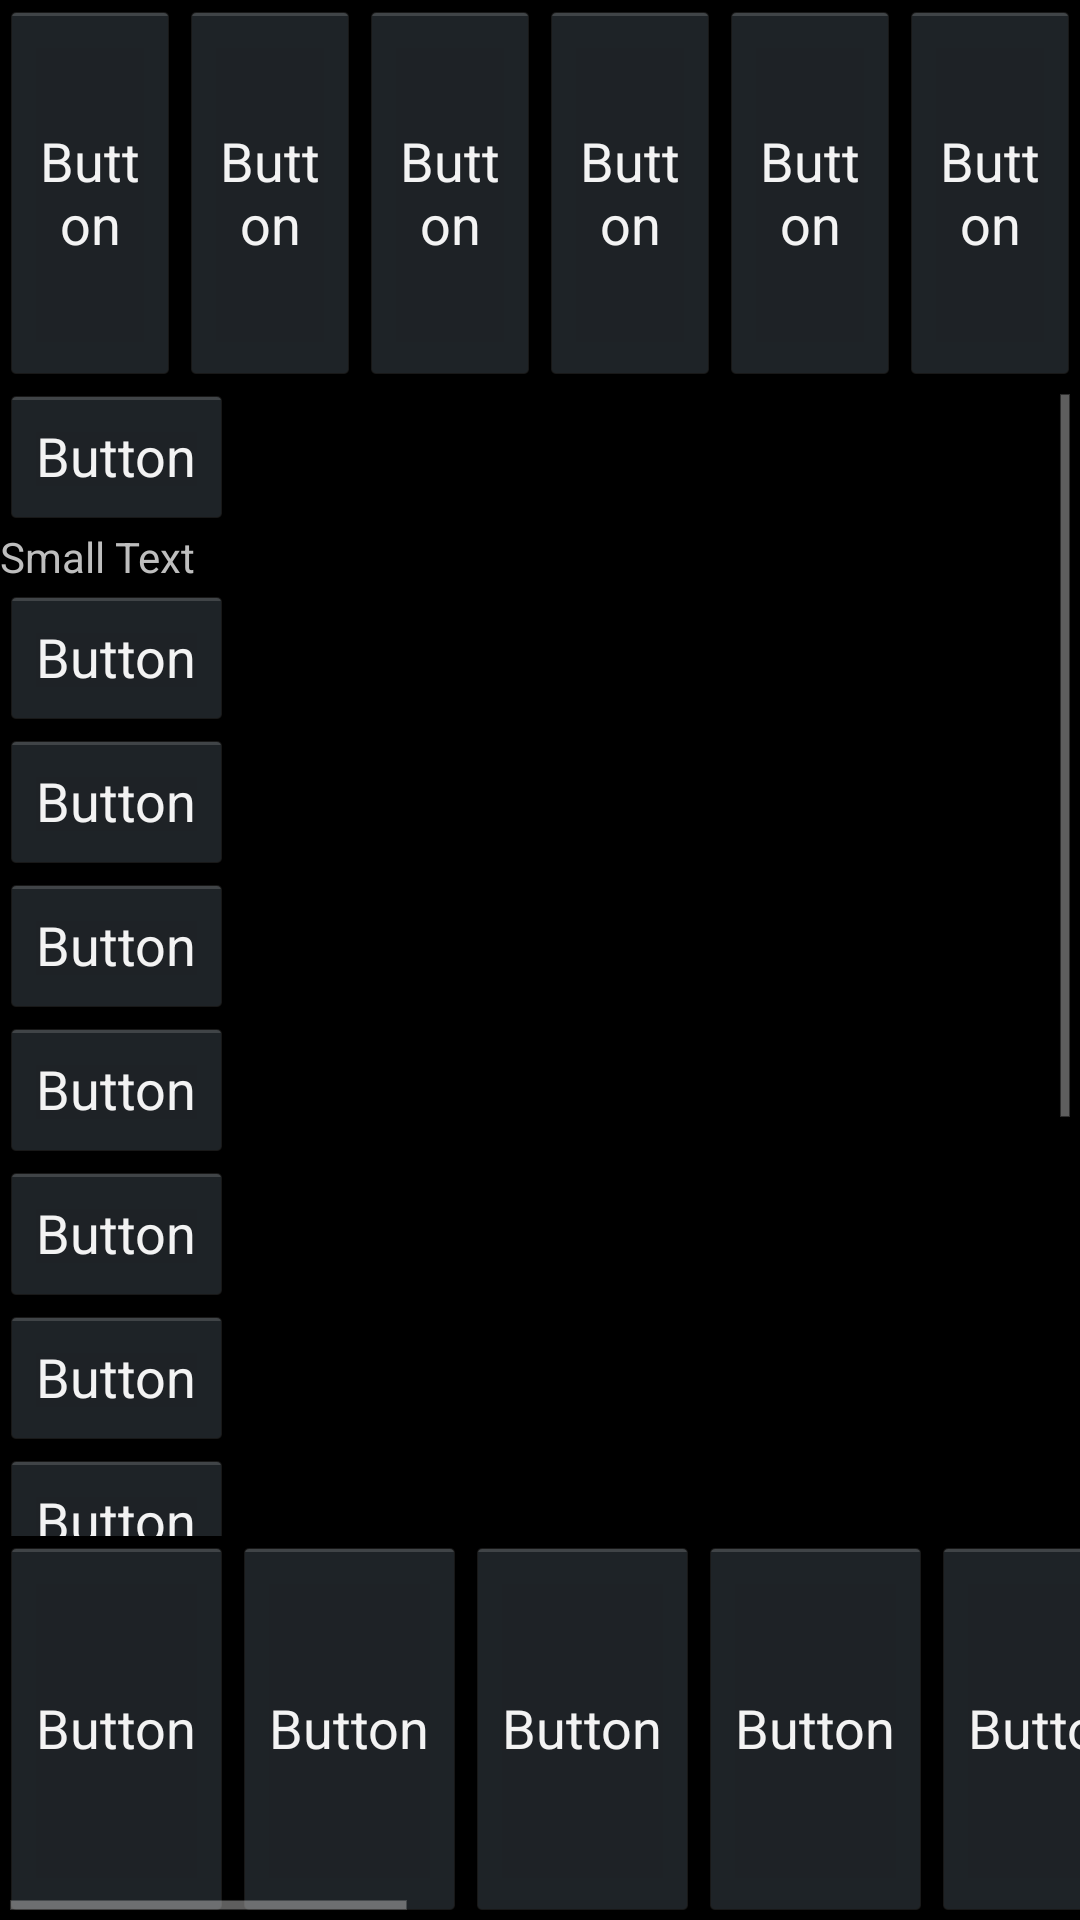

Reconstruct the res/layout file that produces this screen, plus the resources it refers to.
<!-- AndroidManifest.xml: application theme android:Theme.Holo.NoActionBar.Fullscreen -->
<!-- res/layout/activity_test.xml -->
<RelativeLayout xmlns:android="http://schemas.android.com/apk/res/android"
    xmlns:tools="http://schemas.android.com/tools"
    android:id="@+id/content"
    android:layout_width="match_parent"
    android:layout_height="match_parent" >

    <LinearLayout
        android:layout_width="match_parent"
        android:layout_height="match_parent"
        android:layout_alignParentBottom="true"
        android:layout_alignParentLeft="true"
        android:layout_alignParentRight="true"
        android:layout_alignParentTop="true"
        android:orientation="vertical" >

        <LinearLayout
            android:layout_width="match_parent"
            android:layout_height="0dp"
            android:layout_weight="0.2" >

            <Button
                android:id="@+id/button2"
                android:layout_width="wrap_content"
                android:layout_height="match_parent"
                android:layout_weight="1"
                android:text="Button" />

            <Button
                android:id="@+id/button3"
                android:layout_width="wrap_content"
                android:layout_height="match_parent"
                android:layout_weight="1"
                android:text="Button" />

            <Button
                android:id="@+id/button4"
                android:layout_width="wrap_content"
                android:layout_height="match_parent"
                android:layout_weight="1"
                android:text="Button" />

            <Button
                android:id="@+id/button5"
                android:layout_width="wrap_content"
                android:layout_height="match_parent"
                android:layout_weight="1"
                android:text="Button" />

            <Button
                android:id="@+id/button6"
                android:layout_width="wrap_content"
                android:layout_height="match_parent"
                android:layout_weight="1"
                android:text="Button" />

            <Button
                android:id="@+id/button7"
                android:layout_width="wrap_content"
                android:layout_height="match_parent"
                android:layout_weight="1"
                android:text="Button" />
        </LinearLayout>

        <ScrollView
            android:id="@+id/scrollView1"
            android:layout_width="match_parent"
            android:layout_height="0dp"
            android:layout_weight="0.6" >

            <LinearLayout
                android:layout_width="match_parent"
                android:layout_height="wrap_content"
                android:layout_gravity="fill"
                android:orientation="vertical" >

                <Button
                    android:id="@+id/Button19"
                    android:layout_width="wrap_content"
                    android:layout_height="match_parent"
                    android:text="Button" />

                <TextView
                    android:id="@+id/textView1"
                    android:layout_width="wrap_content"
                    android:layout_height="wrap_content"
                    android:text="Small Text"
                    android:textAppearance="?android:attr/textAppearanceSmall" />

                <Button
                    android:id="@+id/Button20"
                    android:layout_width="wrap_content"
                    android:layout_height="match_parent"
                    android:text="Button" />

                <Button
                    android:id="@+id/Button23"
                    android:layout_width="wrap_content"
                    android:layout_height="match_parent"
                    android:text="Button" />

                <Button
                    android:id="@+id/Button24"
                    android:layout_width="wrap_content"
                    android:layout_height="match_parent"
                    android:text="Button" />

                <Button
                    android:id="@+id/Button22"
                    android:layout_width="wrap_content"
                    android:layout_height="match_parent"
                    android:text="Button" />

                <Button
                    android:id="@+id/Button21"
                    android:layout_width="wrap_content"
                    android:layout_height="match_parent"
                    android:text="Button" />

                <Button
                    android:id="@+id/Button13"
                    android:layout_width="wrap_content"
                    android:layout_height="match_parent"
                    android:text="Button" />

                <Button
                    android:id="@+id/Button15"
                    android:layout_width="wrap_content"
                    android:layout_height="match_parent"
                    android:text="Button" />

                <Button
                    android:id="@+id/Button16"
                    android:layout_width="wrap_content"
                    android:layout_height="match_parent"
                    android:text="Button" />

                <Button
                    android:id="@+id/Button17"
                    android:layout_width="wrap_content"
                    android:layout_height="match_parent"
                    android:text="Button" />

                <Button
                    android:id="@+id/Button18"
                    android:layout_width="wrap_content"
                    android:layout_height="match_parent"
                    android:text="Button" />

                <Button
                    android:id="@+id/Button14"
                    android:layout_width="wrap_content"
                    android:layout_height="match_parent"
                    android:text="Button" />
            </LinearLayout>
        </ScrollView>

        <HorizontalScrollView
            android:id="@+id/horizontalScrollView1"
            android:layout_width="match_parent"
            android:layout_height="0dp"
            android:layout_weight="0.2" >

            <LinearLayout
                android:layout_width="match_parent"
                android:layout_height="match_parent"
                android:orientation="horizontal" >

                <Button
                    android:id="@+id/Button08"
                    android:layout_width="wrap_content"
                    android:layout_height="match_parent"
                    android:layout_weight="1"
                    android:text="Button" />

                <Button
                    android:id="@+id/Button07"
                    android:layout_width="wrap_content"
                    android:layout_height="match_parent"
                    android:layout_weight="1"
                    android:text="Button" />

                <Button
                    android:id="@+id/Button09"
                    android:layout_width="wrap_content"
                    android:layout_height="match_parent"
                    android:layout_weight="1"
                    android:text="Button" />

                <Button
                    android:id="@+id/Button10"
                    android:layout_width="wrap_content"
                    android:layout_height="match_parent"
                    android:layout_weight="1"
                    android:text="Button" />

                <Button
                    android:id="@+id/Button11"
                    android:layout_width="wrap_content"
                    android:layout_height="match_parent"
                    android:layout_weight="1"
                    android:text="Button" />

                <Button
                    android:id="@+id/Button12"
                    android:layout_width="wrap_content"
                    android:layout_height="match_parent"
                    android:layout_weight="1"
                    android:text="Button" />

                <Button
                    android:id="@+id/Button02"
                    android:layout_width="wrap_content"
                    android:layout_height="match_parent"
                    android:layout_weight="1"
                    android:text="Button" />

                <Button
                    android:id="@+id/Button01"
                    android:layout_width="wrap_content"
                    android:layout_height="match_parent"
                    android:layout_weight="1"
                    android:text="Button" />

                <Button
                    android:id="@+id/Button03"
                    android:layout_width="wrap_content"
                    android:layout_height="match_parent"
                    android:layout_weight="1"
                    android:text="Button" />

                <Button
                    android:id="@+id/Button04"
                    android:layout_width="wrap_content"
                    android:layout_height="match_parent"
                    android:layout_weight="1"
                    android:text="Button" />

                <Button
                    android:id="@+id/Button05"
                    android:layout_width="wrap_content"
                    android:layout_height="match_parent"
                    android:layout_weight="1"
                    android:text="Button" />

                <Button
                    android:id="@+id/Button06"
                    android:layout_width="wrap_content"
                    android:layout_height="match_parent"
                    android:layout_weight="1"
                    android:text="Button" />
            </LinearLayout>
        </HorizontalScrollView>
    </LinearLayout>

</RelativeLayout>
<!-- resources referenced by this layout -->
<resources>

</resources>
